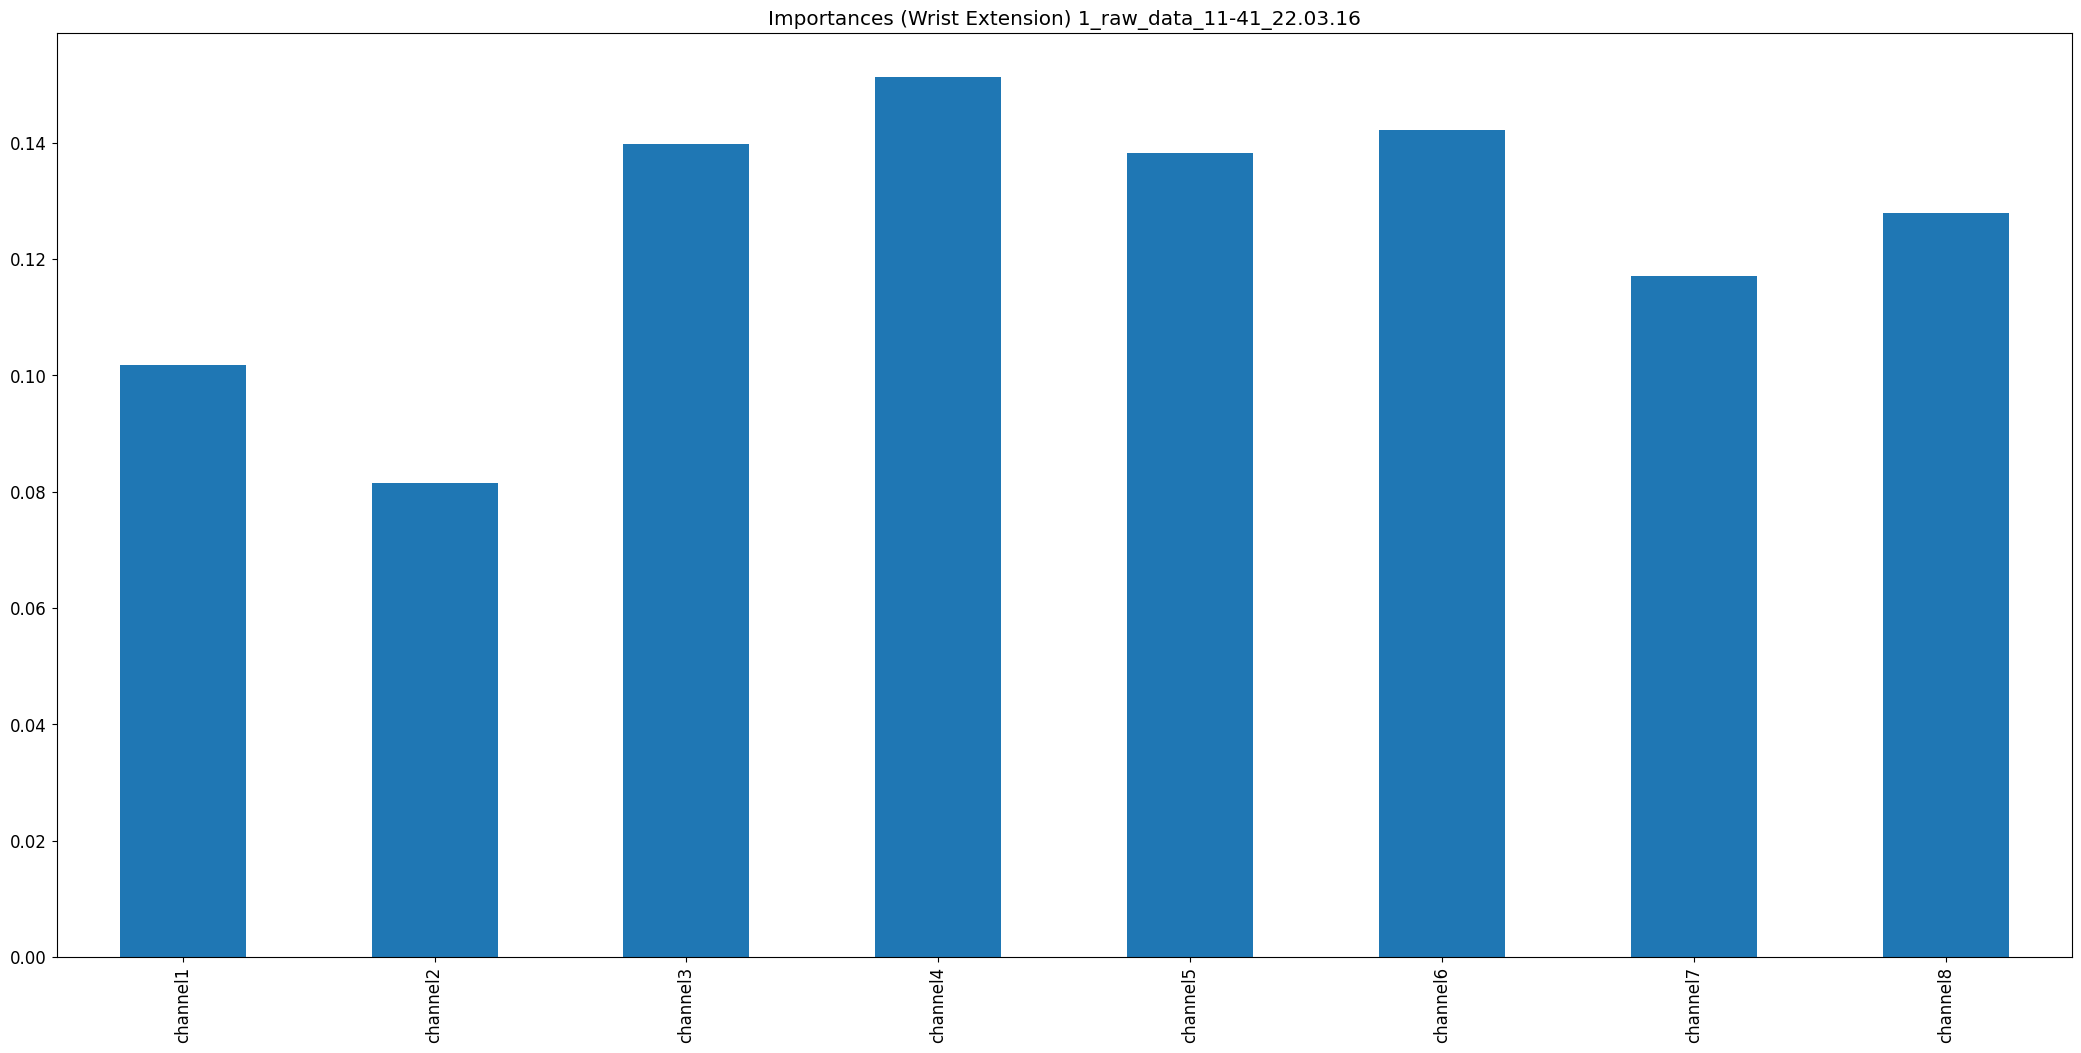

Data behind this chart, as committed beside it:
, 0
channel1, 0.1019
channel2, 0.08156
channel3, 0.1398
channel4, 0.1513
channel5, 0.1383
channel6, 0.1421
channel7, 0.1171
channel8, 0.128
